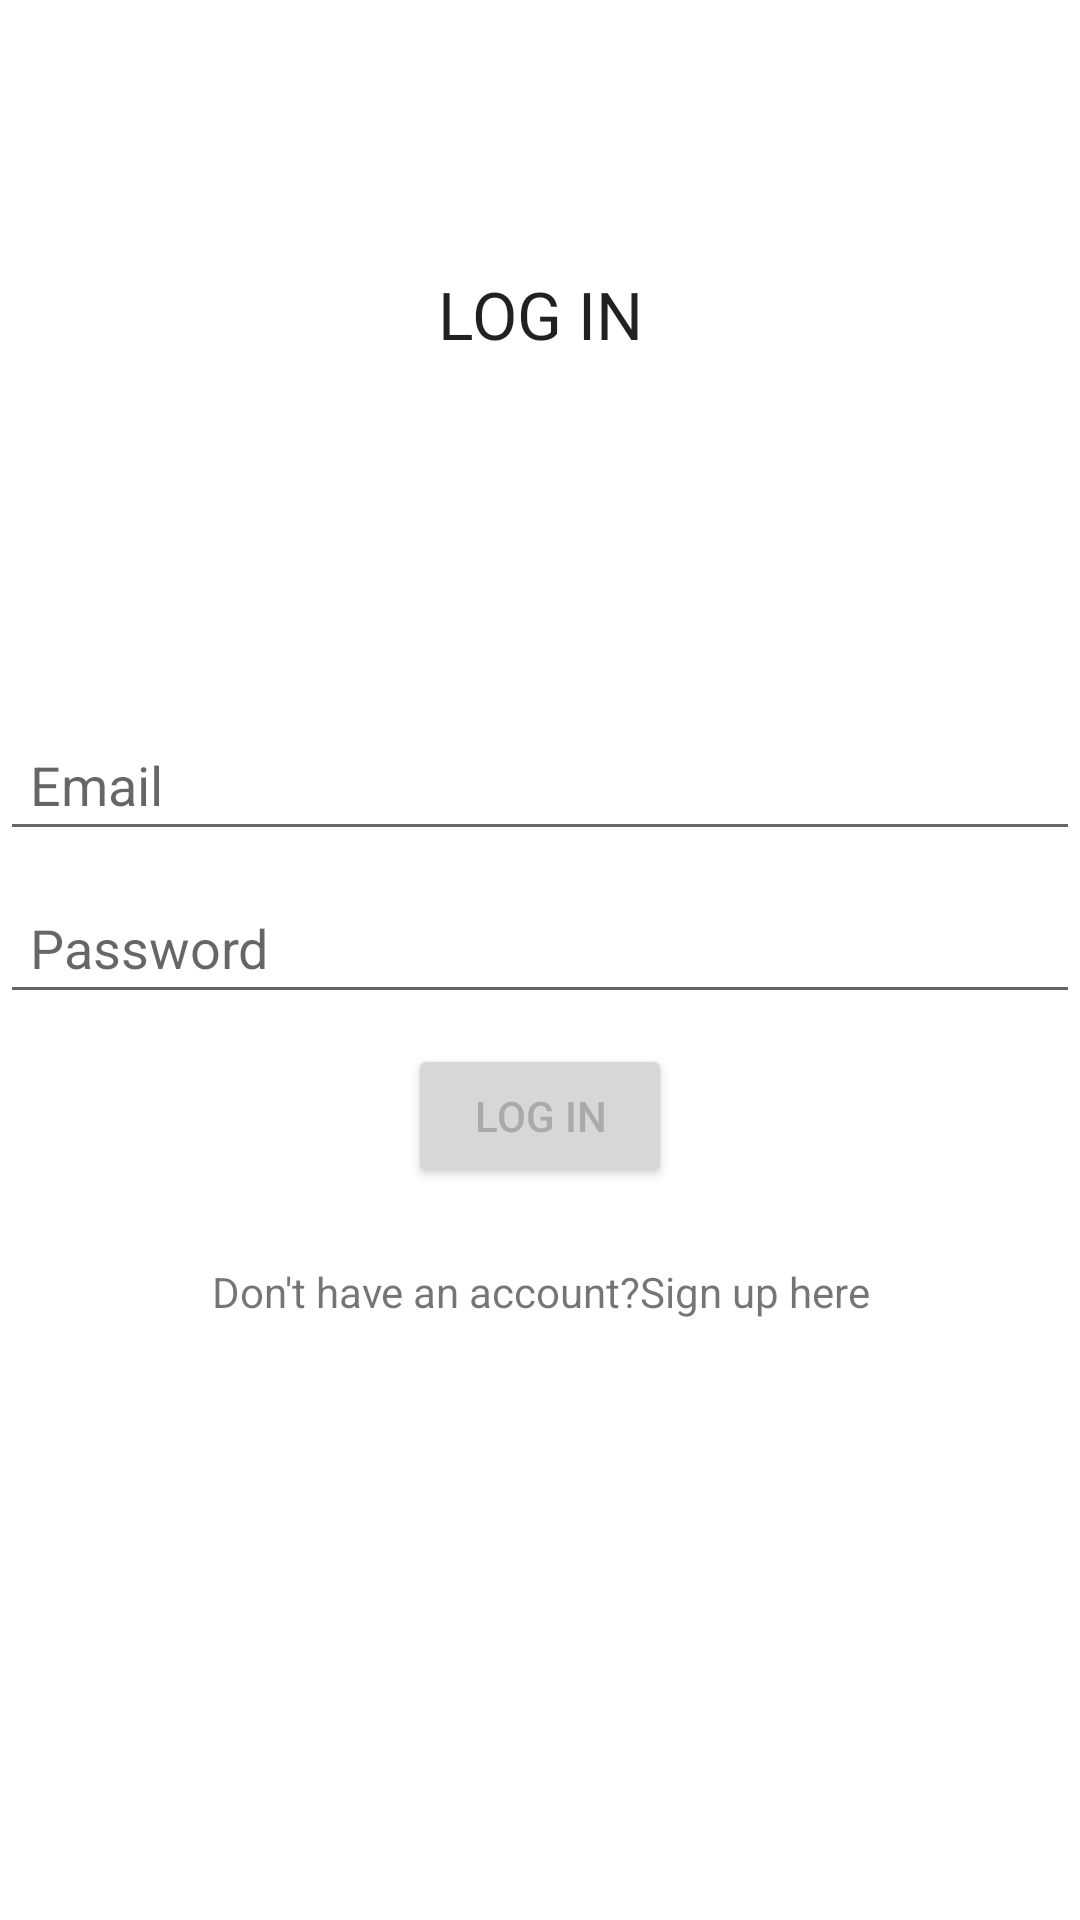

The Android layout XML behind this screen, and the referenced resources:
<!-- AndroidManifest.xml: application theme Theme.TrafficControl -->
<!-- res/layout/activity_main.xml -->
<?xml version="1.0" encoding="utf-8"?>
<LinearLayout xmlns:android="http://schemas.android.com/apk/res/android"
    xmlns:app="http://schemas.android.com/apk/res-auto"
    xmlns:tools="http://schemas.android.com/tools"
    android:layout_width="match_parent"
    android:orientation="vertical"
    android:layout_height="match_parent"
    tools:context=".MainActivity"
    >

    <TextView
        android:layout_width="match_parent"
        android:layout_height="wrap_content"
        android:text="LOG IN"
        android:layout_marginTop="90dp"

        android:gravity="center"
        android:textAppearance="?android:textAppearanceLarge"/>

    <EditText
        android:layout_width="match_parent"
        android:layout_height="wrap_content"
        android:hint="Email"

        android:padding="10dp"
        android:layout_marginTop="120dp"
        android:gravity="left"
        android:inputType="textEmailAddress"
        android:textColor="@android:color/darker_gray"
        android:id="@+id/email_login"/>

    <EditText
        android:layout_width="match_parent"
        android:layout_height="wrap_content"
        android:hint="Password"
        android:inputType="textPassword"
        android:padding="10dp"
        android:layout_marginTop="10dp"

        android:gravity="left"
        android:textColor="@android:color/darker_gray"
        android:id="@+id/password_login"/>

    <Button
        android:layout_width="wrap_content"
        android:layout_height="wrap_content"
        android:text="Log In"
        android:layout_gravity="center"
        android:layout_marginTop="10dp"
        android:textColor="@android:color/darker_gray"

        android:id="@+id/log_in_btn"/>

    <TextView
        android:layout_width="match_parent"
        android:layout_height="wrap_content"
        android:text="Don't have an account?Sign up here"
        android:padding="15dp"
        android:layout_marginTop="10dp"
        android:id="@+id/sign_up_text_view"
        android:gravity="center"

        />

</LinearLayout>
<!-- resources referenced by this layout -->
<resources>
  <style name="Theme.TrafficControl" parent="Theme.MaterialComponents.DayNight.DarkActionBar">
          
          <item name="colorPrimary">@color/purple_500</item>
          <item name="colorPrimaryVariant">@color/purple_700</item>
          <item name="colorOnPrimary">@color/white</item>
          
          <item name="colorSecondary">@color/teal_200</item>
          <item name="colorSecondaryVariant">@color/teal_700</item>
          <item name="colorOnSecondary">@color/black</item>
          
          <item name="android:statusBarColor" tools:targetApi="l">?attr/colorPrimaryVariant</item>
          
      </style>
  <!-- not gathered from this repository: default colours our renderer supplied (Android Studio template values) -->
  <color name="purple_500">#FF6200EE</color>
  <color name="purple_700">#FF3700B3</color>
  <color name="teal_200">#FF03DAC5</color>
  <color name="teal_700">#FF018786</color>
  <color name="black">#FF000000</color>
  <color name="white">#FFFFFFFF</color>
</resources>
